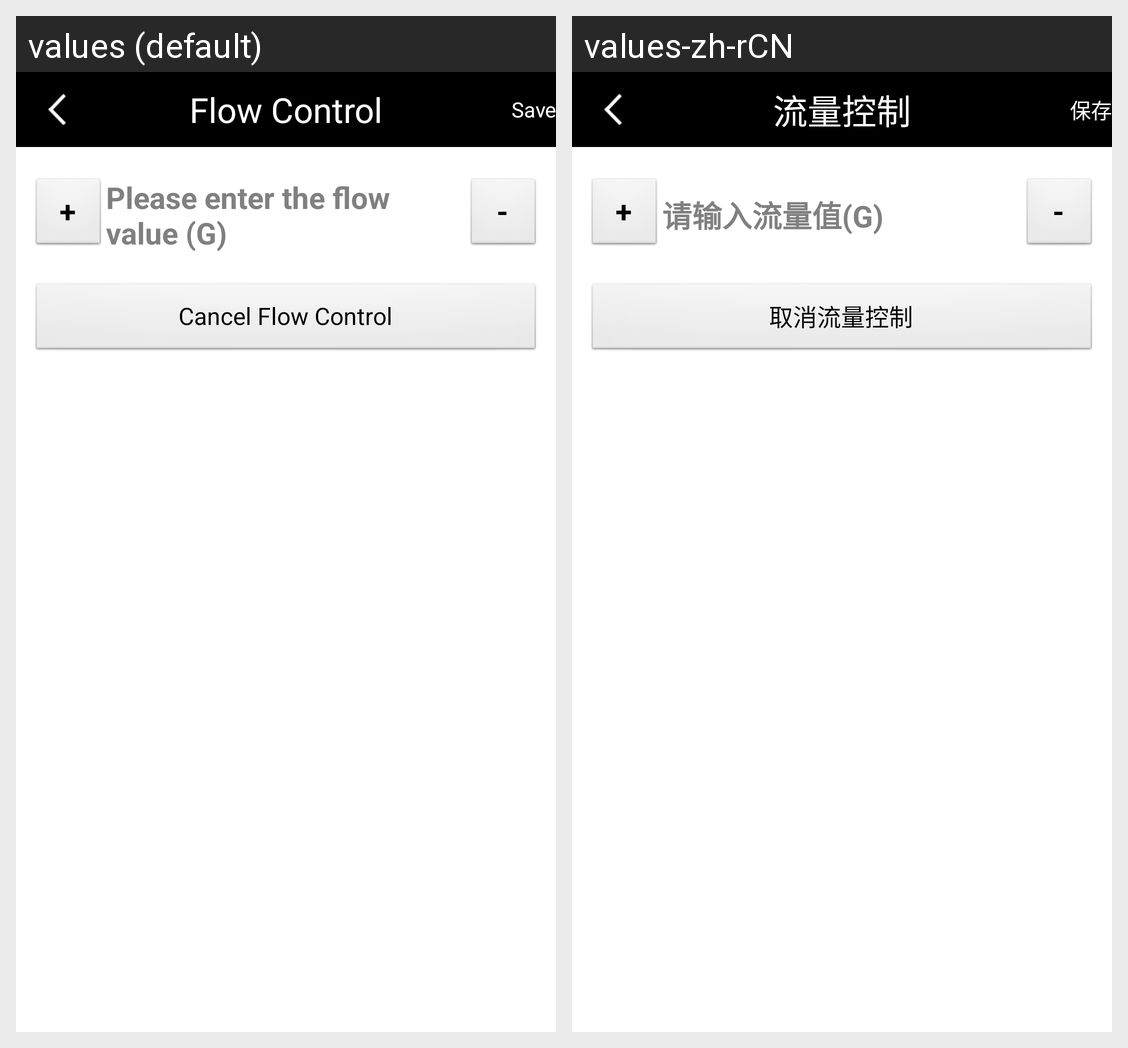

Strings drawn on this Android screen and how each of the app's shown locales translates them:
Android screen res/layout/liu_liang_control_setting_layout.xml rendered under 2 locales, left to right: values (default), values-zh-rCN. Device: Nexus 5 (rendered at 1080×1920; each locale shown at half size, 540×960, under a caption strip naming it); theme android:Theme.Light.NoTitleBar.
Strings drawn on this screen, with the default value and each locale's value (text and hints the layout hard-codes, and strings that could not be matched under every locale, appear in the picture but are not listed):

liu_liang_contal
  values: Flow Control
  values-zh-rCN: 流量控制

save
  values: Save
  values-zh-rCN: 保存

signal_add
  values: +
  values-zh-rCN: +

signal_Minus
  values: -
  values-zh-rCN: -

input_liu_liang_zhi
  values: Please enter the flow value (G)
  values-zh-rCN: 请输入流量值(G)

cancel_liu_liang_control
  values: Cancel Flow Control
  values-zh-rCN: 取消流量控制
